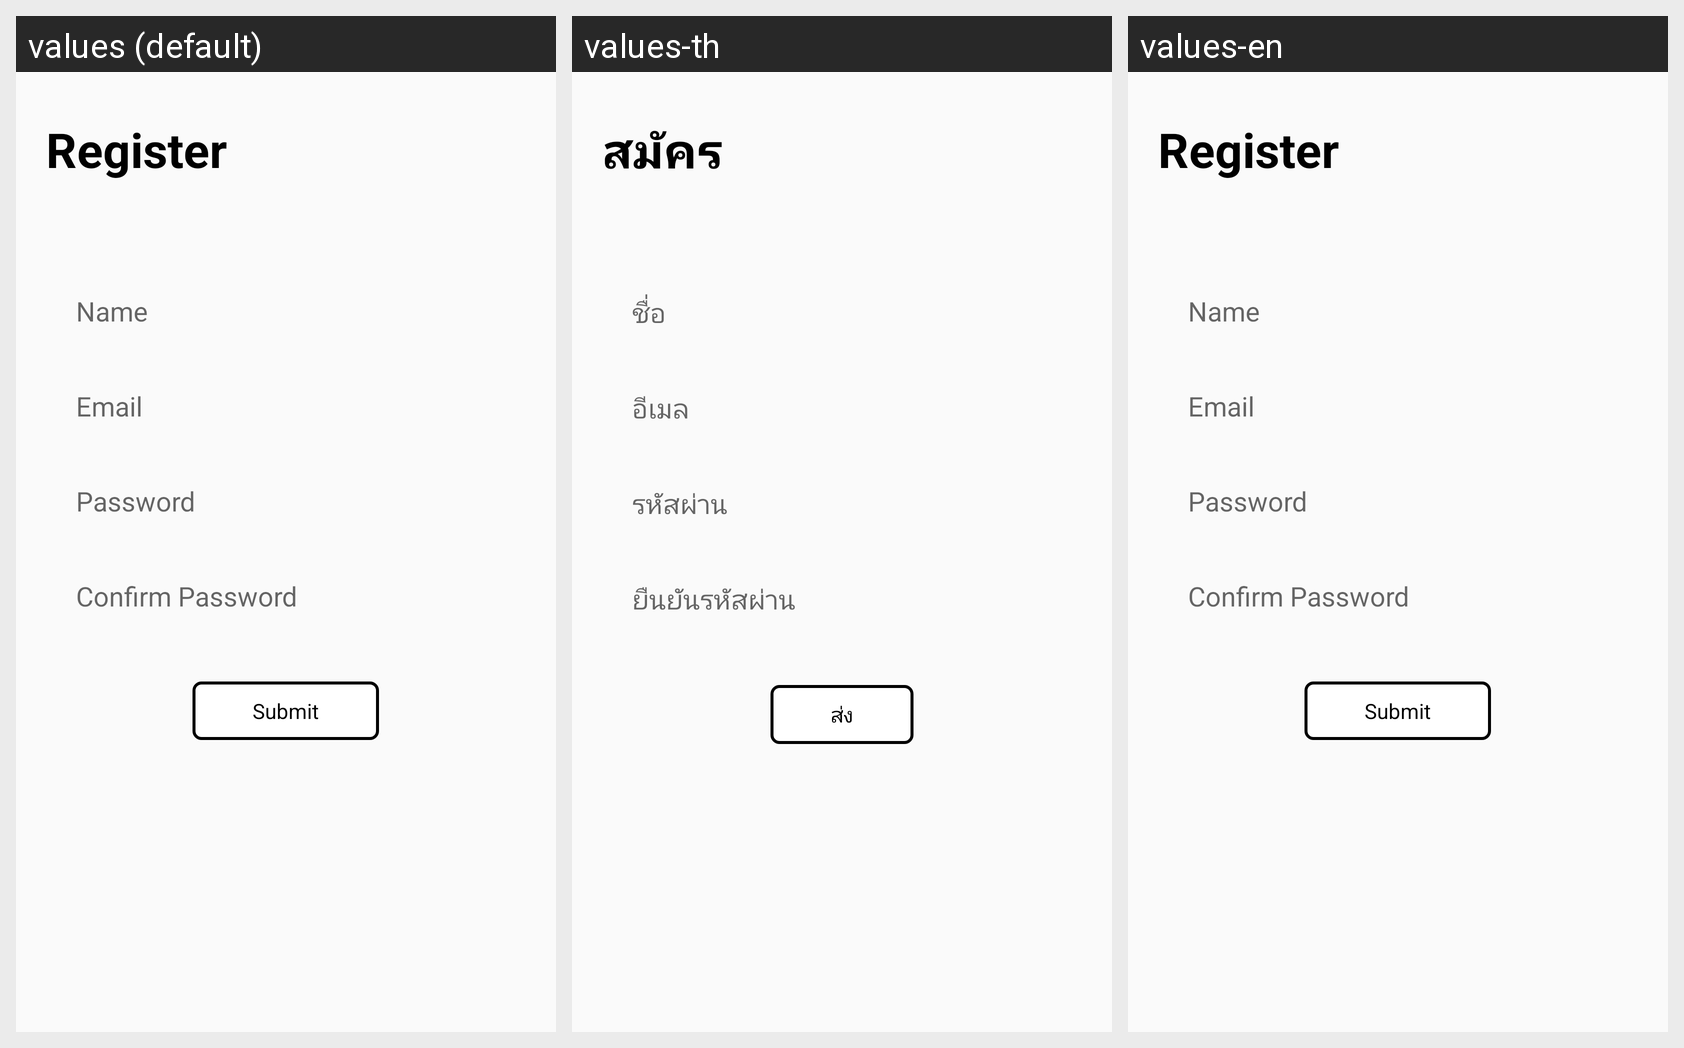

Strings drawn on this Android screen and how each of the app's shown locales translates them:
Android screen res/layout/activity_healthyregister.xml rendered under 3 locales, left to right: values (default), values-th, values-en. Device: Nexus 5 (rendered at 1080×1920; each locale shown at half size, 540×960, under a caption strip naming it); theme AppTheme.
Strings drawn on this screen, with the default value and each locale's value (text and hints the layout hard-codes, and strings that could not be matched under every locale, appear in the picture but are not listed):

register_title
  values: Register
  values-th: สมัคร
  values-en: Register

name_reg
  values: Name
  values-th: ชื่อ
  values-en: Name

email_reg
  values: Email
  values-th: อีเมล
  values-en: Email

pass_login
  values: Password
  values-th: รหัสผ่าน
  values-en: Password

pass_reg
  values: Password
  values-th: รหัสผ่าน
  values-en: Password

confirmpass_reg
  values: Confirm Password
  values-th: ยืนยันรหัสผ่าน
  values-en: Confirm Password

submit_reg
  values: Submit
  values-th: ส่ง
  values-en: Submit
